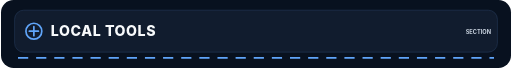
t = 0.00 s
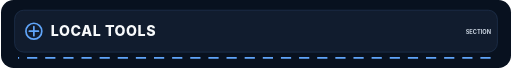
t = 1.00 s
t = 2.00 s: frame unchanged from t = 0.00 s, image omitted
t = 3.00 s: frame unchanged from t = 1.00 s, image omitted

The animated SVG that drew these frames (rendered in a browser with its animation timeline set to each time). Animation: 1 SMIL element (animate=1); one cycle of 4.00 s, repeats indefinitely.

<svg xmlns="http://www.w3.org/2000/svg" viewBox="0 0 900 120" role="img" aria-labelledby="header_local_toolsTitle header_local_toolsDesc">
  <title id="header_local_toolsTitle">Header Local Tools</title>
  <desc id="header_local_toolsDesc">A README animated section explaining header local tools. Header Local Tools as a document title system. All labels and groups are editable. A subtle four-second loop preserves a complete first frame.</desc>
  <rect id="header_local_toolsBackground" data-edit-id="background" data-edit-label="Background" data-edit-lock="true" width="900" height="120" rx="22" fill="#08111f"/><g id="header_local_toolsTitleLane" data-edit-id="title" data-edit-label="Header title"><rect x="24" y="18" width="852" height="74" rx="16" fill="#111c2e" stroke="#263b5b"/><circle cx="58" cy="55" r="14" fill="none" stroke="#60a5fa" stroke-width="3"/><path d="M58 47v16M50 55h16" stroke="#60a5fa" stroke-width="3" stroke-linecap="round"/><text x="88" y="63" font-family="Inter,ui-sans-serif,system-ui,sans-serif" font-size="25" font-weight="800" letter-spacing="1" fill="#f8fafc">LOCAL TOOLS</text><text x="820" y="60" font-family="Inter,ui-sans-serif,system-ui,sans-serif" font-size="10" font-weight="700" fill="#cbd5e1">SECTION</text></g><path id="header_local_toolsTrace" data-edit-id="motion" data-edit-label="Signal trace" d="M30 102H870" stroke="#60a5fa" stroke-width="3" stroke-dasharray="18 14"><animate id="header_local_toolsMotion" attributeName="stroke-dashoffset" values="0;-64" dur="4s" repeatCount="indefinite"/></path>
</svg>
